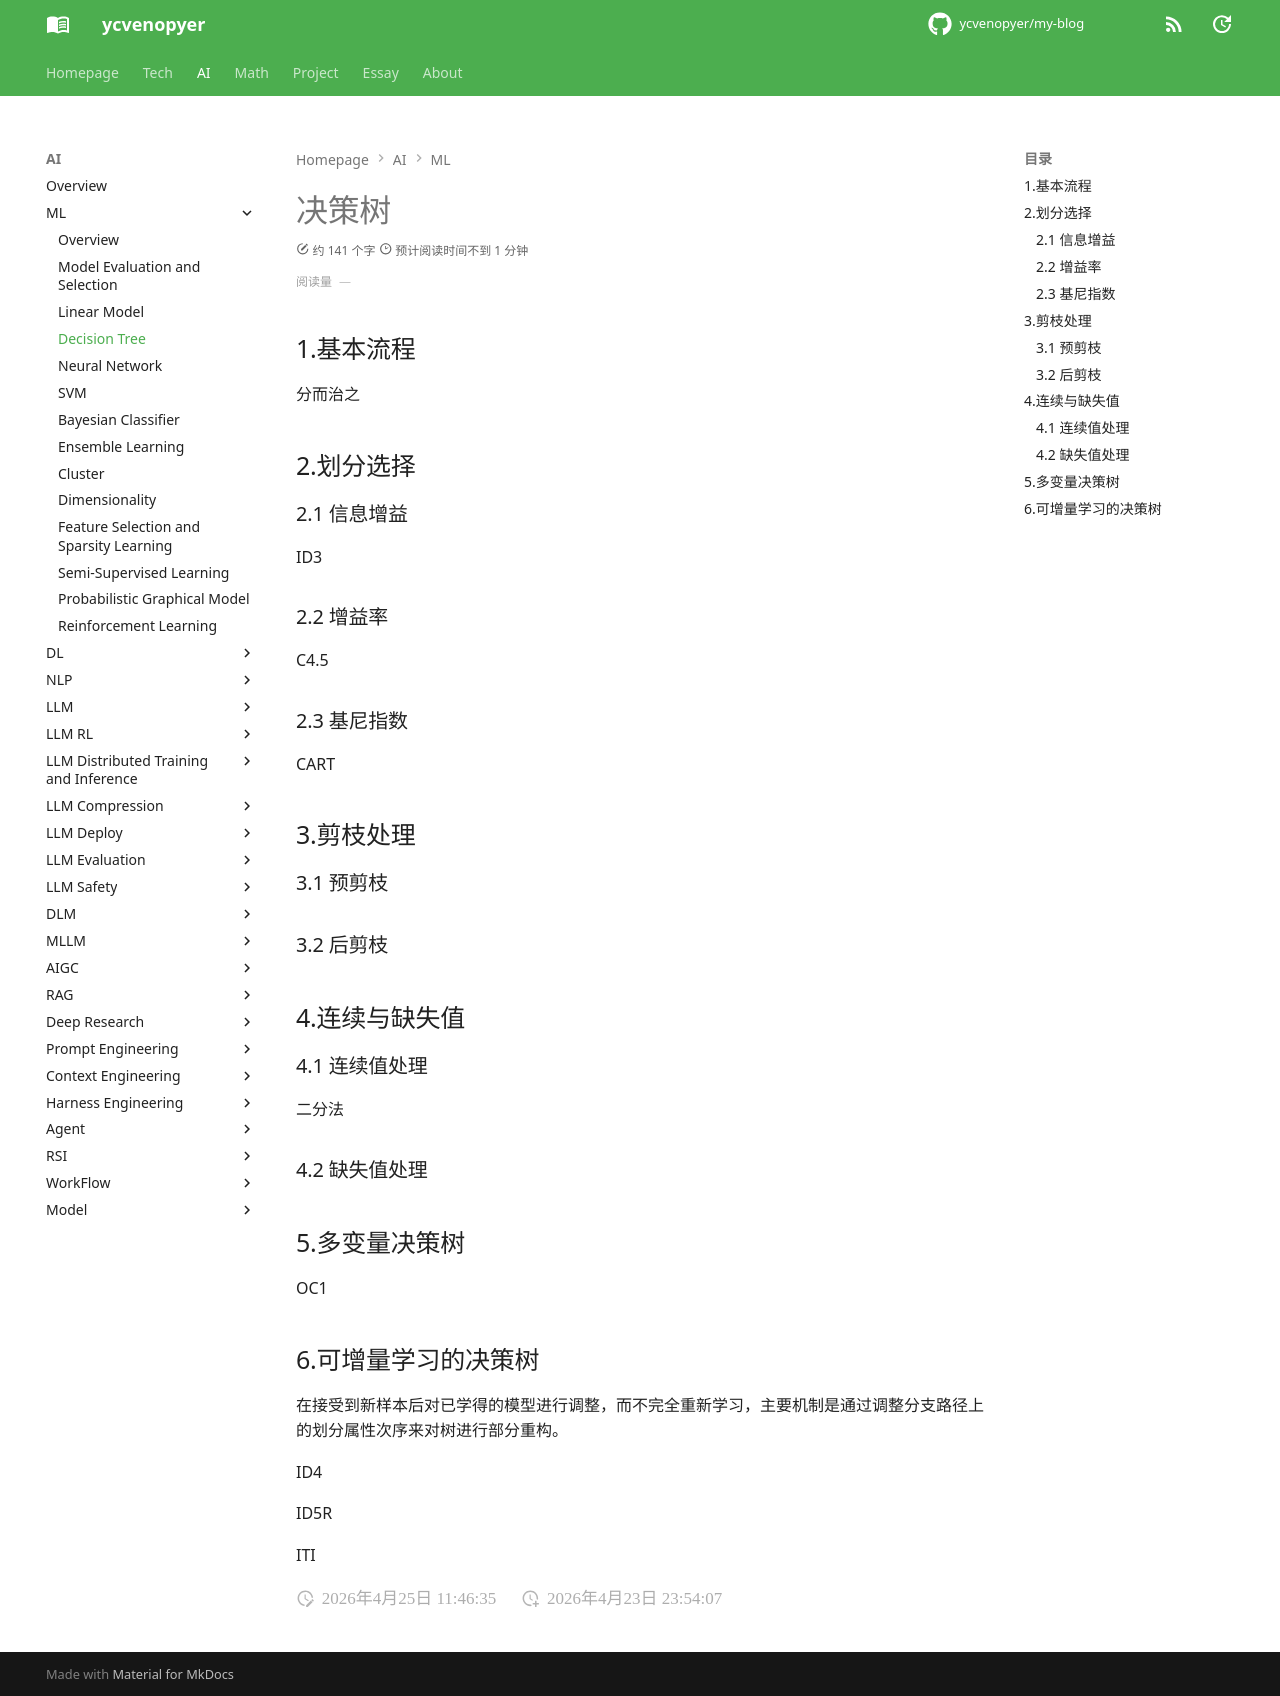

repository: ycvenopyer/my-blog · page: ai-note/ml/decision-tree/index.html · generator: mkdocs

# 决策树

## 1.基本流程

分而治之

## 2.划分选择

### 2.1 信息增益

ID3

### 2.2 增益率

C4.5

### 2.3 基尼指数

CART

## 3.剪枝处理

### 3.1 预剪枝

### 3.2 后剪枝

## 4.连续与缺失值

### 4.1 连续值处理

二分法

### 4.2 缺失值处理

## 5.多变量决策树

OC1

## 6.可增量学习的决策树

在接受到新样本后对已学得的模型进行调整，而不完全重新学习，主要机制是通过调整分支路径上的划分属性次序来对树进行部分重构。

ID4

ID5R

ITI
